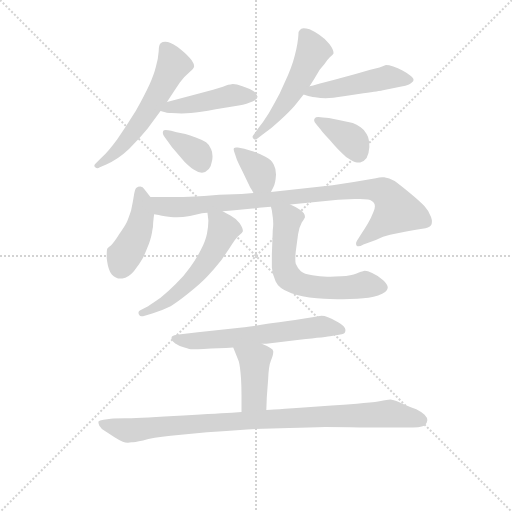
t = 0.00 s
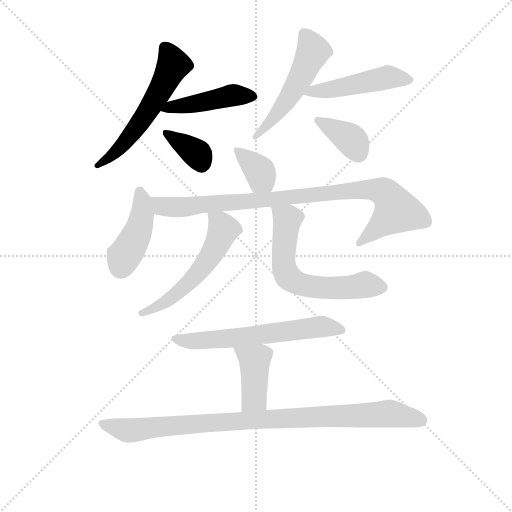
t = 1.95 s
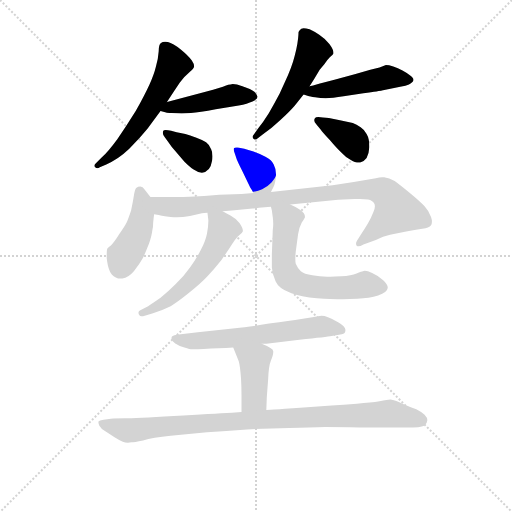
t = 3.91 s
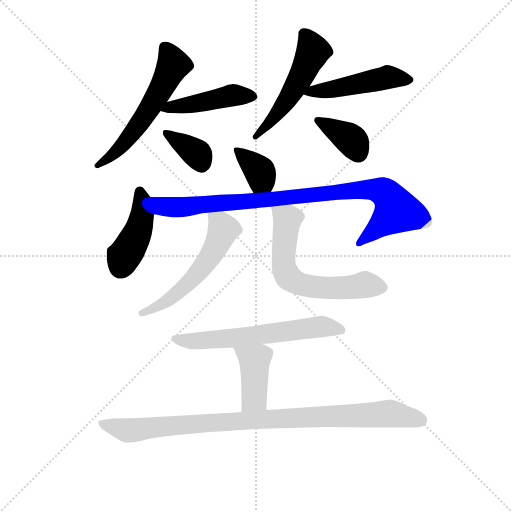
t = 5.86 s
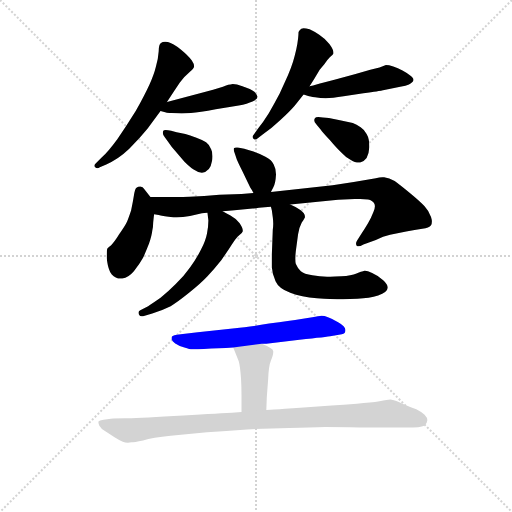
t = 7.81 s
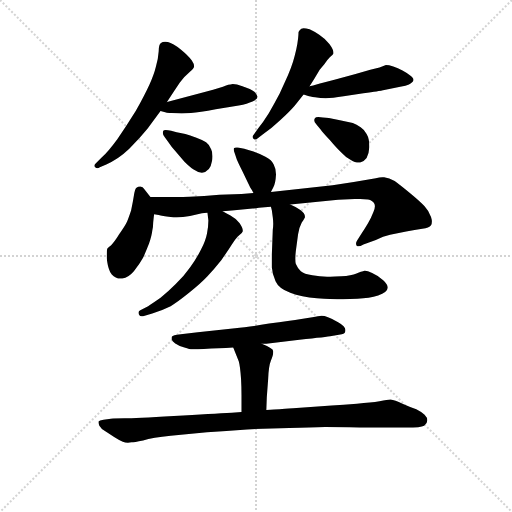
t = 9.76 s

The animated SVG that drew these frames (rendered in a browser with its animation timeline set to each time). Animation: 14 CSS @keyframes rules; one cycle of 9.76 s.

<svg version="1.1" viewBox="0 0 1024 1024" xmlns="http://www.w3.org/2000/svg">
  <g stroke="lightgray" stroke-dasharray="1,1" stroke-width="1" transform="scale(4, 4)">
    <line x1="0" y1="0" x2="256" y2="256"></line>
    <line x1="256" y1="0" x2="0" y2="256"></line>
    <line x1="128" y1="0" x2="128" y2="256"></line>
    <line x1="0" y1="128" x2="256" y2="128"></line>
  </g>
<g transform="scale(0.92, -0.92) translate(60, -900)">
   <style type="text/css">
    @keyframes keyframes0 {
      from {
       stroke: blue;
       stroke-dashoffset: 578;
       stroke-width: 128;
       }
       65% {
       animation-timing-function: step-end;
       stroke: blue;
       stroke-dashoffset: 0;
       stroke-width: 128;
       }
       to {
       stroke: black;
       stroke-width: 1024;
       }
       }
       #make-me-a-hanzi-animation-0 {
         animation: keyframes0 0.720378s both;
         animation-delay: 0.000000s;
         animation-timing-function: linear;
       }
    @keyframes keyframes1 {
      from {
       stroke: blue;
       stroke-dashoffset: 452;
       stroke-width: 128;
       }
       60% {
       animation-timing-function: step-end;
       stroke: blue;
       stroke-dashoffset: 0;
       stroke-width: 128;
       }
       to {
       stroke: black;
       stroke-width: 1024;
       }
       }
       #make-me-a-hanzi-animation-1 {
         animation: keyframes1 0.617839s both;
         animation-delay: 0.720378s;
         animation-timing-function: linear;
       }
    @keyframes keyframes2 {
      from {
       stroke: blue;
       stroke-dashoffset: 365;
       stroke-width: 128;
       }
       54% {
       animation-timing-function: step-end;
       stroke: blue;
       stroke-dashoffset: 0;
       stroke-width: 128;
       }
       to {
       stroke: black;
       stroke-width: 1024;
       }
       }
       #make-me-a-hanzi-animation-2 {
         animation: keyframes2 0.547038s both;
         animation-delay: 1.338216s;
         animation-timing-function: linear;
       }
    @keyframes keyframes3 {
      from {
       stroke: blue;
       stroke-dashoffset: 526;
       stroke-width: 128;
       }
       63% {
       animation-timing-function: step-end;
       stroke: blue;
       stroke-dashoffset: 0;
       stroke-width: 128;
       }
       to {
       stroke: black;
       stroke-width: 1024;
       }
       }
       #make-me-a-hanzi-animation-3 {
         animation: keyframes3 0.678060s both;
         animation-delay: 1.885254s;
         animation-timing-function: linear;
       }
    @keyframes keyframes4 {
      from {
       stroke: blue;
       stroke-dashoffset: 483;
       stroke-width: 128;
       }
       61% {
       animation-timing-function: step-end;
       stroke: blue;
       stroke-dashoffset: 0;
       stroke-width: 128;
       }
       to {
       stroke: black;
       stroke-width: 1024;
       }
       }
       #make-me-a-hanzi-animation-4 {
         animation: keyframes4 0.643066s both;
         animation-delay: 2.563314s;
         animation-timing-function: linear;
       }
    @keyframes keyframes5 {
      from {
       stroke: blue;
       stroke-dashoffset: 382;
       stroke-width: 128;
       }
       55% {
       animation-timing-function: step-end;
       stroke: blue;
       stroke-dashoffset: 0;
       stroke-width: 128;
       }
       to {
       stroke: black;
       stroke-width: 1024;
       }
       }
       #make-me-a-hanzi-animation-5 {
         animation: keyframes5 0.560872s both;
         animation-delay: 3.206380s;
         animation-timing-function: linear;
       }
    @keyframes keyframes6 {
      from {
       stroke: blue;
       stroke-dashoffset: 366;
       stroke-width: 128;
       }
       54% {
       animation-timing-function: step-end;
       stroke: blue;
       stroke-dashoffset: 0;
       stroke-width: 128;
       }
       to {
       stroke: black;
       stroke-width: 1024;
       }
       }
       #make-me-a-hanzi-animation-6 {
         animation: keyframes6 0.547852s both;
         animation-delay: 3.767253s;
         animation-timing-function: linear;
       }
    @keyframes keyframes7 {
      from {
       stroke: blue;
       stroke-dashoffset: 432;
       stroke-width: 128;
       }
       58% {
       animation-timing-function: step-end;
       stroke: blue;
       stroke-dashoffset: 0;
       stroke-width: 128;
       }
       to {
       stroke: black;
       stroke-width: 1024;
       }
       }
       #make-me-a-hanzi-animation-7 {
         animation: keyframes7 0.601562s both;
         animation-delay: 4.315104s;
         animation-timing-function: linear;
       }
    @keyframes keyframes8 {
      from {
       stroke: blue;
       stroke-dashoffset: 924;
       stroke-width: 128;
       }
       75% {
       animation-timing-function: step-end;
       stroke: blue;
       stroke-dashoffset: 0;
       stroke-width: 128;
       }
       to {
       stroke: black;
       stroke-width: 1024;
       }
       }
       #make-me-a-hanzi-animation-8 {
         animation: keyframes8 1.001953s both;
         animation-delay: 4.916667s;
         animation-timing-function: linear;
       }
    @keyframes keyframes9 {
      from {
       stroke: blue;
       stroke-dashoffset: 562;
       stroke-width: 128;
       }
       65% {
       animation-timing-function: step-end;
       stroke: blue;
       stroke-dashoffset: 0;
       stroke-width: 128;
       }
       to {
       stroke: black;
       stroke-width: 1024;
       }
       }
       #make-me-a-hanzi-animation-9 {
         animation: keyframes9 0.707357s both;
         animation-delay: 5.918620s;
         animation-timing-function: linear;
       }
    @keyframes keyframes10 {
      from {
       stroke: blue;
       stroke-dashoffset: 633;
       stroke-width: 128;
       }
       67% {
       animation-timing-function: step-end;
       stroke: blue;
       stroke-dashoffset: 0;
       stroke-width: 128;
       }
       to {
       stroke: black;
       stroke-width: 1024;
       }
       }
       #make-me-a-hanzi-animation-10 {
         animation: keyframes10 0.765137s both;
         animation-delay: 6.625977s;
         animation-timing-function: linear;
       }
    @keyframes keyframes11 {
      from {
       stroke: blue;
       stroke-dashoffset: 621;
       stroke-width: 128;
       }
       67% {
       animation-timing-function: step-end;
       stroke: blue;
       stroke-dashoffset: 0;
       stroke-width: 128;
       }
       to {
       stroke: black;
       stroke-width: 1024;
       }
       }
       #make-me-a-hanzi-animation-11 {
         animation: keyframes11 0.755371s both;
         animation-delay: 7.391113s;
         animation-timing-function: linear;
       }
    @keyframes keyframes12 {
      from {
       stroke: blue;
       stroke-dashoffset: 415;
       stroke-width: 128;
       }
       57% {
       animation-timing-function: step-end;
       stroke: blue;
       stroke-dashoffset: 0;
       stroke-width: 128;
       }
       to {
       stroke: black;
       stroke-width: 1024;
       }
       }
       #make-me-a-hanzi-animation-12 {
         animation: keyframes12 0.587728s both;
         animation-delay: 8.146484s;
         animation-timing-function: linear;
       }
    @keyframes keyframes13 {
      from {
       stroke: blue;
       stroke-dashoffset: 955;
       stroke-width: 128;
       }
       76% {
       animation-timing-function: step-end;
       stroke: blue;
       stroke-dashoffset: 0;
       stroke-width: 128;
       }
       to {
       stroke: black;
       stroke-width: 1024;
       }
       }
       #make-me-a-hanzi-animation-13 {
         animation: keyframes13 1.027181s both;
         animation-delay: 8.734212s;
         animation-timing-function: linear;
       }
</style>
<path d="M 303.0 678.5 L 319.0 702.5 L 331.0 720.5 Q 341.0 734.5 350.0 741.5 Q 359.0 748.5 361.0 752.5 Q 362.0 754.5 362.0 755.5 Q 362.0 761.5 357.0 768.5 Q 350.0 778.5 333.0 792.5 Q 316.0 805.5 305.0 808.5 Q 302.0 809.5 299.0 809.5 Q 293.0 809.5 290.0 806.5 Q 285.0 803.5 285.0 788.5 Q 284.0 772.5 279.0 755.5 Q 275.0 738.5 265.0 716.5 Q 255.0 694.5 235.0 658.5 Q 214.0 624.5 195.0 597.5 Q 176.0 571.5 161.0 557.5 L 149.0 545.5 Q 145.0 541.5 145.0 539.5 Q 145.0 537.5 147.0 536.5 Q 149.0 534.5 152.0 534.5 Q 154.0 534.5 157.0 536.5 L 171.0 542.5 Q 197.0 553.5 221.0 576.5 Q 244.0 599.5 261.0 620.5 L 289.0 658.5 L 303.0 678.5 Z" fill="lightgray"></path> 
<path d="M 289.0 658.5 L 301.0 655.5 Q 303.0 654.5 313.0 654.5 Q 325.0 653.5 335.0 653.5 Q 346.0 653.5 355.0 654.5 Q 373.0 655.5 409.0 662.5 L 459.0 670.5 Q 478.0 674.5 489.0 679.5 Q 500.0 684.5 500.0 689.5 Q 499.0 694.5 493.0 700.5 Q 486.0 706.5 467.0 712.5 Q 454.0 717.5 446.0 717.5 Q 443.0 717.5 441.0 716.5 Q 437.0 716.5 430.0 713.5 Q 423.0 710.5 387.0 700.5 L 303.0 678.5 C 274.0 670.5 260.0 665.5 289.0 658.5 Z" fill="lightgray"></path> 
<path d="M 305.0 592.5 Q 313.0 580.5 321.0 571.5 L 341.0 548.5 Q 353.0 536.5 361.0 531.5 Q 371.0 524.5 379.0 524.5 Q 388.0 525.5 394.0 532.5 Q 399.0 538.5 401.0 550.5 Q 402.0 555.5 402.0 560.5 Q 402.0 569.5 399.0 575.5 Q 395.0 585.5 388.0 590.5 Q 381.0 595.5 367.0 600.5 Q 352.0 606.5 343.0 608.5 L 324.0 612.5 L 312.0 615.5 Q 305.0 617.5 300.0 617.5 Q 296.0 617.5 295.0 615.5 Q 294.0 613.5 294.0 611.5 L 294.0 610.5 Q 294.0 606.5 299.0 600.5 L 305.0 592.5 Z" fill="lightgray"></path> 
<path d="M 613.0 712.5 L 623.0 728.5 L 635.0 748.5 L 645.0 760.5 Q 651.0 769.5 657.0 775.5 Q 664.0 780.5 665.0 783.5 L 665.0 785.5 Q 665.0 792.5 656.0 804.5 Q 645.0 817.5 634.0 824.5 Q 624.0 831.5 613.0 836.5 Q 605.0 838.5 600.0 838.5 Q 597.0 838.5 595.0 837.5 Q 591.0 834.5 589.0 830.5 Q 589.0 826.5 588.0 816.5 Q 587.0 806.5 584.0 792.5 Q 581.0 779.5 577.0 765.5 Q 573.0 752.5 566.0 736.5 L 548.0 696.5 Q 536.0 673.5 524.0 653.5 Q 512.0 634.5 501.0 620.5 L 491.0 606.5 Q 489.0 604.5 489.0 602.5 Q 489.0 600.5 491.0 598.5 Q 493.0 596.5 495.0 596.5 Q 497.0 596.5 499.0 598.5 L 511.0 607.5 Q 530.0 620.5 549.0 638.5 Q 569.0 656.5 581.0 670.5 L 600.0 694.5 L 613.0 712.5 Z" fill="lightgray"></path> 
<path d="M 600.0 694.5 L 610.0 691.5 Q 613.0 690.5 625.0 688.5 Q 637.0 686.5 648.0 686.5 Q 662.0 686.5 687.0 690.5 L 730.0 697.5 Q 767.0 702.5 770.0 703.5 L 810.0 711.5 Q 823.0 713.5 829.0 716.5 Q 839.0 721.5 839.0 726.5 Q 839.0 730.5 831.0 736.5 Q 824.0 741.5 815.0 746.5 Q 805.0 752.5 795.0 755.5 Q 785.0 758.5 779.0 758.5 L 765.0 753.5 L 745.0 748.5 L 711.0 738.5 L 667.0 726.5 L 644.0 720.5 Q 635.0 718.5 628.0 716.5 Q 621.0 714.5 613.0 712.5 C 584.0 705.5 574.0 702.5 600.0 694.5 Z" fill="lightgray"></path> 
<path d="M 637.0 618.5 Q 641.0 612.5 657.0 595.5 Q 672.0 577.5 682.0 568.5 Q 691.0 558.5 701.0 553.5 Q 712.0 546.5 720.0 546.5 L 723.0 546.5 Q 731.0 548.5 737.0 556.5 Q 742.0 565.5 743.0 580.5 Q 743.0 598.5 737.0 608.5 Q 732.0 618.5 724.0 623.5 Q 715.0 629.5 707.0 632.5 L 679.0 638.5 L 655.0 643.5 L 642.0 644.5 Q 636.0 645.5 632.0 645.5 Q 626.0 645.5 625.0 643.5 Q 623.0 641.5 623.0 639.5 L 623.0 637.5 Q 623.0 634.5 628.0 629.5 L 637.0 618.5 Z" fill="lightgray"></path> 
<path d="M 529.0 482.5 L 534.0 492.5 Q 539.0 500.5 540.0 520.5 Q 540.0 533.5 535.0 542.5 Q 531.0 552.5 517.0 559.5 Q 503.0 566.5 491.0 570.5 Q 479.0 574.5 471.0 576.5 L 457.0 579.5 L 453.0 579.5 Q 450.0 579.5 449.0 578.5 Q 448.0 577.5 448.0 575.5 Q 448.0 571.5 451.0 564.5 L 455.0 552.5 Q 457.0 547.5 467.0 527.5 L 479.0 502.5 L 484.0 492.5 Q 487.0 488.5 491.0 480.5 C 505.0 453.5 516.0 455.5 529.0 482.5 Z" fill="lightgray"></path> 
<path d="M 267.0 471.5 L 253.0 489.5 Q 251.0 493.5 245.0 494.5 Q 240.0 494.5 236.0 491.5 Q 233.0 488.5 231.0 474.5 Q 229.0 461.5 225.0 442.5 Q 219.0 424.5 215.0 415.5 Q 211.0 407.5 199.0 390.5 Q 188.0 372.5 181.0 366.5 Q 173.0 360.5 173.0 358.5 Q 172.0 355.5 172.0 347.5 L 172.0 338.5 Q 174.0 322.5 177.0 314.5 Q 179.0 307.5 183.0 303.5 Q 191.0 294.5 202.0 294.5 L 206.0 294.5 Q 219.0 296.5 231.0 310.5 Q 244.0 326.5 251.0 339.5 Q 257.0 352.5 264.0 370.5 Q 270.0 388.5 271.0 398.5 Q 273.0 406.5 273.0 416.5 Q 274.0 426.5 275.0 434.5 C 278.0 457.5 278.0 457.5 267.0 471.5 Z" fill="lightgray"></path> 
<path d="M 275.0 434.5 L 285.0 432.5 Q 292.0 430.5 311.0 428.5 Q 317.0 427.5 324.0 427.5 Q 337.0 427.5 353.0 430.5 L 379.0 436.5 Q 383.0 436.5 391.0 437.5 L 424.0 440.5 L 444.0 442.5 L 489.0 446.5 Q 490.0 446.5 503.0 448.5 Q 515.0 449.5 529.0 450.5 L 571.0 455.5 L 675.0 465.5 L 711.0 467.5 L 723.0 467.5 Q 734.0 467.5 740.0 466.5 Q 750.0 464.5 753.0 458.5 Q 755.0 455.5 755.0 451.5 Q 755.0 446.5 752.0 439.5 Q 747.0 426.5 740.0 414.5 Q 733.0 402.5 726.0 392.5 L 716.0 376.5 Q 714.0 373.5 714.0 370.5 Q 714.0 368.5 715.0 366.5 Q 717.0 364.5 719.0 364.5 Q 723.0 364.5 730.0 368.5 L 757.0 378.5 Q 773.0 386.5 788.0 389.5 L 823.0 396.5 Q 842.0 400.5 858.0 402.5 Q 873.0 404.5 877.0 410.5 Q 879.0 413.5 879.0 418.5 Q 879.0 422.5 877.0 428.5 Q 873.0 440.5 863.0 451.5 Q 853.0 462.5 831.0 480.5 Q 809.0 498.5 798.0 506.5 Q 786.0 513.5 775.0 514.5 L 771.0 514.5 Q 765.0 514.5 757.0 512.5 L 709.0 504.5 L 663.0 497.5 L 529.0 482.5 L 491.0 480.5 L 465.0 478.5 L 417.0 476.5 Q 383.0 473.5 352.0 472.5 Q 322.0 471.5 300.0 471.5 L 267.0 471.5 C 237.0 471.5 246.0 440.5 275.0 434.5 Z" fill="lightgray"></path> 
<path d="M 391.0 437.5 L 393.0 420.5 Q 393.0 407.5 390.0 392.5 Q 387.0 376.5 377.0 357.5 Q 367.0 337.5 353.0 318.5 Q 339.0 298.5 322.0 282.5 Q 305.0 265.5 289.0 252.5 Q 272.0 240.5 262.0 234.5 L 245.0 225.5 Q 241.0 223.5 241.0 220.5 Q 241.0 218.5 242.0 216.5 Q 244.0 212.5 248.0 212.5 L 251.0 212.5 L 271.0 218.5 Q 295.0 226.5 311.0 234.5 Q 325.0 242.5 351.0 263.5 Q 377.0 284.5 391.0 299.5 Q 405.0 314.5 421.0 334.5 Q 436.0 355.5 444.0 368.5 Q 453.0 382.5 460.0 388.5 Q 467.0 394.5 468.0 397.5 L 468.0 398.5 Q 468.0 403.5 461.0 414.5 Q 451.0 426.5 441.0 431.5 Q 431.0 436.5 424.0 440.5 C 398.0 454.5 388.0 459.5 391.0 437.5 Z" fill="lightgray"></path> 
<path d="M 529.0 450.5 L 531.0 442.5 L 533.0 427.5 Q 534.0 420.5 534.0 413.5 Q 534.0 407.5 533.0 400.5 L 531.0 347.5 L 531.0 318.5 Q 532.0 304.5 539.0 288.5 Q 546.0 272.5 571.0 263.5 Q 595.0 254.5 629.0 251.5 Q 663.0 249.5 673.0 249.5 L 686.0 249.5 Q 700.0 249.5 717.0 250.5 Q 743.0 251.5 762.0 257.5 Q 782.0 264.5 783.0 274.5 Q 783.0 281.5 773.0 290.5 Q 763.0 300.5 749.0 306.5 Q 739.0 311.5 733.0 311.5 Q 731.0 311.5 729.0 310.5 Q 727.0 310.5 715.0 305.5 Q 704.0 300.5 682.0 299.5 Q 667.0 298.5 658.0 298.5 L 651.0 298.5 Q 635.0 298.5 619.0 301.5 Q 601.0 304.5 594.0 310.5 Q 587.0 316.5 583.0 326.5 Q 582.0 330.5 582.0 337.5 Q 582.0 344.5 583.0 353.5 L 588.0 390.5 Q 590.0 405.5 596.0 416.5 Q 603.0 426.5 603.0 428.5 Q 603.0 436.5 593.0 443.5 Q 583.0 450.5 571.0 455.5 C 544.0 468.5 523.0 478.5 529.0 450.5 Z" fill="lightgray"></path> 
<path d="M 509.0 152.5 L 519.0 152.5 L 591.0 161.5 Q 651.0 167.5 661.0 169.5 L 683.0 173.5 Q 691.0 174.5 691.0 182.5 Q 691.0 190.5 675.0 199.5 Q 660.0 208.5 653.0 210.5 Q 645.0 213.5 639.0 213.5 Q 633.0 212.5 619.0 210.5 L 595.0 206.5 Q 571.0 202.5 525.0 196.5 Q 479.0 188.5 451.0 186.5 L 370.0 177.5 L 333.0 173.5 Q 315.0 171.5 314.0 168.5 Q 313.0 167.5 313.0 165.5 L 313.0 162.5 Q 314.0 158.5 321.0 153.5 Q 328.0 148.5 341.0 144.5 Q 353.0 140.5 358.0 140.5 Q 363.0 140.5 399.0 142.5 L 431.0 143.5 L 447.0 144.5 L 509.0 152.5 Z" fill="lightgray"></path> 
<path d="M 447.0 144.5 L 459.0 114.5 Q 462.0 104.5 464.0 76.5 Q 465.0 57.5 465.0 41.5 L 465.0 4.5 C 465.0 -25.5 518.0 -21.5 519.0 8.5 L 520.0 36.5 L 523.0 76.5 Q 524.0 104.5 529.0 116.5 Q 534.0 128.5 534.0 134.5 L 534.0 136.5 Q 534.0 142.5 509.0 152.5 C 481.0 164.5 436.0 172.5 447.0 144.5 Z" fill="lightgray"></path> 
<path d="M 465.0 4.5 L 444.0 2.5 Q 403.0 0.5 318.0 -4.5 Q 233.0 -9.5 211.0 -9.5 Q 189.0 -9.5 181.0 -10.5 L 165.0 -12.5 Q 156.0 -13.5 154.0 -16.5 L 154.0 -18.5 Q 154.0 -20.5 156.0 -25.5 Q 159.0 -31.5 169.0 -37.5 L 189.0 -50.5 Q 200.0 -57.5 207.0 -60.5 Q 212.0 -62.5 218.0 -62.5 Q 222.0 -62.5 226.0 -61.5 Q 231.0 -61.5 251.0 -57.5 Q 272.0 -51.5 311.0 -47.5 L 390.0 -39.5 Q 431.0 -36.5 477.0 -33.5 Q 523.0 -31.5 569.0 -30.5 Q 615.0 -29.5 647.0 -28.5 Q 676.0 -28.5 722.0 -29.5 L 824.0 -29.5 Q 855.0 -29.5 862.0 -25.5 Q 869.0 -20.5 869.0 -13.5 Q 869.0 -7.5 863.0 -1.5 Q 857.0 4.5 845.0 10.5 Q 833.0 14.5 815.0 22.5 Q 798.0 30.5 789.0 31.5 Q 783.0 31.5 765.0 27.5 Q 747.0 24.5 716.0 22.5 Q 686.0 20.5 661.0 18.5 L 577.0 12.5 Q 557.0 11.5 548.0 10.5 Q 538.0 10.5 519.0 8.5 L 465.0 4.5 Z" fill="lightgray"></path> 
      <clipPath id="make-me-a-hanzi-clip-0">
      <path d="M 303.0 678.5 L 319.0 702.5 L 331.0 720.5 Q 341.0 734.5 350.0 741.5 Q 359.0 748.5 361.0 752.5 Q 362.0 754.5 362.0 755.5 Q 362.0 761.5 357.0 768.5 Q 350.0 778.5 333.0 792.5 Q 316.0 805.5 305.0 808.5 Q 302.0 809.5 299.0 809.5 Q 293.0 809.5 290.0 806.5 Q 285.0 803.5 285.0 788.5 Q 284.0 772.5 279.0 755.5 Q 275.0 738.5 265.0 716.5 Q 255.0 694.5 235.0 658.5 Q 214.0 624.5 195.0 597.5 Q 176.0 571.5 161.0 557.5 L 149.0 545.5 Q 145.0 541.5 145.0 539.5 Q 145.0 537.5 147.0 536.5 Q 149.0 534.5 152.0 534.5 Q 154.0 534.5 157.0 536.5 L 171.0 542.5 Q 197.0 553.5 221.0 576.5 Q 244.0 599.5 261.0 620.5 L 289.0 658.5 L 303.0 678.5 Z" fill="lightgray"></path>
      </clipPath>
      <path clip-path="url(#make-me-a-hanzi-clip-0)" d="M 298.0 797.5 L 317.0 759.5 L 286.0 698.5 L 203.0 581.5 L 162.0 544.5 L 150.0 540.5 " fill="none" id="make-me-a-hanzi-animation-0" stroke-dasharray="450 900" stroke-linecap="round"></path>

      <clipPath id="make-me-a-hanzi-clip-1">
      <path d="M 289.0 658.5 L 301.0 655.5 Q 303.0 654.5 313.0 654.5 Q 325.0 653.5 335.0 653.5 Q 346.0 653.5 355.0 654.5 Q 373.0 655.5 409.0 662.5 L 459.0 670.5 Q 478.0 674.5 489.0 679.5 Q 500.0 684.5 500.0 689.5 Q 499.0 694.5 493.0 700.5 Q 486.0 706.5 467.0 712.5 Q 454.0 717.5 446.0 717.5 Q 443.0 717.5 441.0 716.5 Q 437.0 716.5 430.0 713.5 Q 423.0 710.5 387.0 700.5 L 303.0 678.5 C 274.0 670.5 260.0 665.5 289.0 658.5 Z" fill="lightgray"></path>
      </clipPath>
      <path clip-path="url(#make-me-a-hanzi-clip-1)" d="M 296.0 661.5 L 442.0 692.5 L 489.0 690.5 " fill="none" id="make-me-a-hanzi-animation-1" stroke-dasharray="324 648" stroke-linecap="round"></path>

      <clipPath id="make-me-a-hanzi-clip-2">
      <path d="M 305.0 592.5 Q 313.0 580.5 321.0 571.5 L 341.0 548.5 Q 353.0 536.5 361.0 531.5 Q 371.0 524.5 379.0 524.5 Q 388.0 525.5 394.0 532.5 Q 399.0 538.5 401.0 550.5 Q 402.0 555.5 402.0 560.5 Q 402.0 569.5 399.0 575.5 Q 395.0 585.5 388.0 590.5 Q 381.0 595.5 367.0 600.5 Q 352.0 606.5 343.0 608.5 L 324.0 612.5 L 312.0 615.5 Q 305.0 617.5 300.0 617.5 Q 296.0 617.5 295.0 615.5 Q 294.0 613.5 294.0 611.5 L 294.0 610.5 Q 294.0 606.5 299.0 600.5 L 305.0 592.5 Z" fill="lightgray"></path>
      </clipPath>
      <path clip-path="url(#make-me-a-hanzi-clip-2)" d="M 299.0 612.5 L 368.0 565.5 L 378.0 542.5 " fill="none" id="make-me-a-hanzi-animation-2" stroke-dasharray="237 474" stroke-linecap="round"></path>

      <clipPath id="make-me-a-hanzi-clip-3">
      <path d="M 613.0 712.5 L 623.0 728.5 L 635.0 748.5 L 645.0 760.5 Q 651.0 769.5 657.0 775.5 Q 664.0 780.5 665.0 783.5 L 665.0 785.5 Q 665.0 792.5 656.0 804.5 Q 645.0 817.5 634.0 824.5 Q 624.0 831.5 613.0 836.5 Q 605.0 838.5 600.0 838.5 Q 597.0 838.5 595.0 837.5 Q 591.0 834.5 589.0 830.5 Q 589.0 826.5 588.0 816.5 Q 587.0 806.5 584.0 792.5 Q 581.0 779.5 577.0 765.5 Q 573.0 752.5 566.0 736.5 L 548.0 696.5 Q 536.0 673.5 524.0 653.5 Q 512.0 634.5 501.0 620.5 L 491.0 606.5 Q 489.0 604.5 489.0 602.5 Q 489.0 600.5 491.0 598.5 Q 493.0 596.5 495.0 596.5 Q 497.0 596.5 499.0 598.5 L 511.0 607.5 Q 530.0 620.5 549.0 638.5 Q 569.0 656.5 581.0 670.5 L 600.0 694.5 L 613.0 712.5 Z" fill="lightgray"></path>
      </clipPath>
      <path clip-path="url(#make-me-a-hanzi-clip-3)" d="M 600.0 827.5 L 619.0 792.5 L 615.0 775.5 L 562.0 678.5 L 495.0 601.5 " fill="none" id="make-me-a-hanzi-animation-3" stroke-dasharray="398 796" stroke-linecap="round"></path>

      <clipPath id="make-me-a-hanzi-clip-4">
      <path d="M 600.0 694.5 L 610.0 691.5 Q 613.0 690.5 625.0 688.5 Q 637.0 686.5 648.0 686.5 Q 662.0 686.5 687.0 690.5 L 730.0 697.5 Q 767.0 702.5 770.0 703.5 L 810.0 711.5 Q 823.0 713.5 829.0 716.5 Q 839.0 721.5 839.0 726.5 Q 839.0 730.5 831.0 736.5 Q 824.0 741.5 815.0 746.5 Q 805.0 752.5 795.0 755.5 Q 785.0 758.5 779.0 758.5 L 765.0 753.5 L 745.0 748.5 L 711.0 738.5 L 667.0 726.5 L 644.0 720.5 Q 635.0 718.5 628.0 716.5 Q 621.0 714.5 613.0 712.5 C 584.0 705.5 574.0 702.5 600.0 694.5 Z" fill="lightgray"></path>
      </clipPath>
      <path clip-path="url(#make-me-a-hanzi-clip-4)" d="M 606.0 696.5 L 780.0 732.5 L 829.0 726.5 " fill="none" id="make-me-a-hanzi-animation-4" stroke-dasharray="355 710" stroke-linecap="round"></path>

      <clipPath id="make-me-a-hanzi-clip-5">
      <path d="M 637.0 618.5 Q 641.0 612.5 657.0 595.5 Q 672.0 577.5 682.0 568.5 Q 691.0 558.5 701.0 553.5 Q 712.0 546.5 720.0 546.5 L 723.0 546.5 Q 731.0 548.5 737.0 556.5 Q 742.0 565.5 743.0 580.5 Q 743.0 598.5 737.0 608.5 Q 732.0 618.5 724.0 623.5 Q 715.0 629.5 707.0 632.5 L 679.0 638.5 L 655.0 643.5 L 642.0 644.5 Q 636.0 645.5 632.0 645.5 Q 626.0 645.5 625.0 643.5 Q 623.0 641.5 623.0 639.5 L 623.0 637.5 Q 623.0 634.5 628.0 629.5 L 637.0 618.5 Z" fill="lightgray"></path>
      </clipPath>
      <path clip-path="url(#make-me-a-hanzi-clip-5)" d="M 630.0 638.5 L 705.0 594.5 L 722.0 559.5 " fill="none" id="make-me-a-hanzi-animation-5" stroke-dasharray="254 508" stroke-linecap="round"></path>

      <clipPath id="make-me-a-hanzi-clip-6">
      <path d="M 529.0 482.5 L 534.0 492.5 Q 539.0 500.5 540.0 520.5 Q 540.0 533.5 535.0 542.5 Q 531.0 552.5 517.0 559.5 Q 503.0 566.5 491.0 570.5 Q 479.0 574.5 471.0 576.5 L 457.0 579.5 L 453.0 579.5 Q 450.0 579.5 449.0 578.5 Q 448.0 577.5 448.0 575.5 Q 448.0 571.5 451.0 564.5 L 455.0 552.5 Q 457.0 547.5 467.0 527.5 L 479.0 502.5 L 484.0 492.5 Q 487.0 488.5 491.0 480.5 C 505.0 453.5 516.0 455.5 529.0 482.5 Z" fill="lightgray"></path>
      </clipPath>
      <path clip-path="url(#make-me-a-hanzi-clip-6)" d="M 452.0 575.5 L 504.0 527.5 L 522.0 492.5 " fill="none" id="make-me-a-hanzi-animation-6" stroke-dasharray="238 476" stroke-linecap="round"></path>

      <clipPath id="make-me-a-hanzi-clip-7">
      <path d="M 267.0 471.5 L 253.0 489.5 Q 251.0 493.5 245.0 494.5 Q 240.0 494.5 236.0 491.5 Q 233.0 488.5 231.0 474.5 Q 229.0 461.5 225.0 442.5 Q 219.0 424.5 215.0 415.5 Q 211.0 407.5 199.0 390.5 Q 188.0 372.5 181.0 366.5 Q 173.0 360.5 173.0 358.5 Q 172.0 355.5 172.0 347.5 L 172.0 338.5 Q 174.0 322.5 177.0 314.5 Q 179.0 307.5 183.0 303.5 Q 191.0 294.5 202.0 294.5 L 206.0 294.5 Q 219.0 296.5 231.0 310.5 Q 244.0 326.5 251.0 339.5 Q 257.0 352.5 264.0 370.5 Q 270.0 388.5 271.0 398.5 Q 273.0 406.5 273.0 416.5 Q 274.0 426.5 275.0 434.5 C 278.0 457.5 278.0 457.5 267.0 471.5 Z" fill="lightgray"></path>
      </clipPath>
      <path clip-path="url(#make-me-a-hanzi-clip-7)" d="M 243.0 484.5 L 249.0 461.5 L 245.0 413.5 L 209.0 342.5 L 204.0 318.5 " fill="none" id="make-me-a-hanzi-animation-7" stroke-dasharray="304 608" stroke-linecap="round"></path>

      <clipPath id="make-me-a-hanzi-clip-8">
      <path d="M 275.0 434.5 L 285.0 432.5 Q 292.0 430.5 311.0 428.5 Q 317.0 427.5 324.0 427.5 Q 337.0 427.5 353.0 430.5 L 379.0 436.5 Q 383.0 436.5 391.0 437.5 L 424.0 440.5 L 444.0 442.5 L 489.0 446.5 Q 490.0 446.5 503.0 448.5 Q 515.0 449.5 529.0 450.5 L 571.0 455.5 L 675.0 465.5 L 711.0 467.5 L 723.0 467.5 Q 734.0 467.5 740.0 466.5 Q 750.0 464.5 753.0 458.5 Q 755.0 455.5 755.0 451.5 Q 755.0 446.5 752.0 439.5 Q 747.0 426.5 740.0 414.5 Q 733.0 402.5 726.0 392.5 L 716.0 376.5 Q 714.0 373.5 714.0 370.5 Q 714.0 368.5 715.0 366.5 Q 717.0 364.5 719.0 364.5 Q 723.0 364.5 730.0 368.5 L 757.0 378.5 Q 773.0 386.5 788.0 389.5 L 823.0 396.5 Q 842.0 400.5 858.0 402.5 Q 873.0 404.5 877.0 410.5 Q 879.0 413.5 879.0 418.5 Q 879.0 422.5 877.0 428.5 Q 873.0 440.5 863.0 451.5 Q 853.0 462.5 831.0 480.5 Q 809.0 498.5 798.0 506.5 Q 786.0 513.5 775.0 514.5 L 771.0 514.5 Q 765.0 514.5 757.0 512.5 L 709.0 504.5 L 663.0 497.5 L 529.0 482.5 L 491.0 480.5 L 465.0 478.5 L 417.0 476.5 Q 383.0 473.5 352.0 472.5 Q 322.0 471.5 300.0 471.5 L 267.0 471.5 C 237.0 471.5 246.0 440.5 275.0 434.5 Z" fill="lightgray"></path>
      </clipPath>
      <path clip-path="url(#make-me-a-hanzi-clip-8)" d="M 273.0 466.5 L 295.0 451.5 L 319.0 449.5 L 673.0 483.5 L 743.0 488.5 L 774.0 482.5 L 802.0 441.5 L 719.0 369.5 " fill="none" id="make-me-a-hanzi-animation-8" stroke-dasharray="796 1592" stroke-linecap="round"></path>

      <clipPath id="make-me-a-hanzi-clip-9">
      <path d="M 391.0 437.5 L 393.0 420.5 Q 393.0 407.5 390.0 392.5 Q 387.0 376.5 377.0 357.5 Q 367.0 337.5 353.0 318.5 Q 339.0 298.5 322.0 282.5 Q 305.0 265.5 289.0 252.5 Q 272.0 240.5 262.0 234.5 L 245.0 225.5 Q 241.0 223.5 241.0 220.5 Q 241.0 218.5 242.0 216.5 Q 244.0 212.5 248.0 212.5 L 251.0 212.5 L 271.0 218.5 Q 295.0 226.5 311.0 234.5 Q 325.0 242.5 351.0 263.5 Q 377.0 284.5 391.0 299.5 Q 405.0 314.5 421.0 334.5 Q 436.0 355.5 444.0 368.5 Q 453.0 382.5 460.0 388.5 Q 467.0 394.5 468.0 397.5 L 468.0 398.5 Q 468.0 403.5 461.0 414.5 Q 451.0 426.5 441.0 431.5 Q 431.0 436.5 424.0 440.5 C 398.0 454.5 388.0 459.5 391.0 437.5 Z" fill="lightgray"></path>
      </clipPath>
      <path clip-path="url(#make-me-a-hanzi-clip-9)" d="M 397.0 433.5 L 426.0 401.5 L 389.0 330.5 L 324.0 261.5 L 289.0 236.5 L 247.0 219.5 " fill="none" id="make-me-a-hanzi-animation-9" stroke-dasharray="434 868" stroke-linecap="round"></path>

      <clipPath id="make-me-a-hanzi-clip-10">
      <path d="M 529.0 450.5 L 531.0 442.5 L 533.0 427.5 Q 534.0 420.5 534.0 413.5 Q 534.0 407.5 533.0 400.5 L 531.0 347.5 L 531.0 318.5 Q 532.0 304.5 539.0 288.5 Q 546.0 272.5 571.0 263.5 Q 595.0 254.5 629.0 251.5 Q 663.0 249.5 673.0 249.5 L 686.0 249.5 Q 700.0 249.5 717.0 250.5 Q 743.0 251.5 762.0 257.5 Q 782.0 264.5 783.0 274.5 Q 783.0 281.5 773.0 290.5 Q 763.0 300.5 749.0 306.5 Q 739.0 311.5 733.0 311.5 Q 731.0 311.5 729.0 310.5 Q 727.0 310.5 715.0 305.5 Q 704.0 300.5 682.0 299.5 Q 667.0 298.5 658.0 298.5 L 651.0 298.5 Q 635.0 298.5 619.0 301.5 Q 601.0 304.5 594.0 310.5 Q 587.0 316.5 583.0 326.5 Q 582.0 330.5 582.0 337.5 Q 582.0 344.5 583.0 353.5 L 588.0 390.5 Q 590.0 405.5 596.0 416.5 Q 603.0 426.5 603.0 428.5 Q 603.0 436.5 593.0 443.5 Q 583.0 450.5 571.0 455.5 C 544.0 468.5 523.0 478.5 529.0 450.5 Z" fill="lightgray"></path>
      </clipPath>
      <path clip-path="url(#make-me-a-hanzi-clip-10)" d="M 536.0 448.5 L 565.0 422.5 L 557.0 325.5 L 562.0 305.5 L 575.0 290.5 L 640.0 273.5 L 732.0 281.5 L 772.0 274.5 " fill="none" id="make-me-a-hanzi-animation-10" stroke-dasharray="505 1010" stroke-linecap="round"></path>

      <clipPath id="make-me-a-hanzi-clip-11">
      <path d="M 509.0 152.5 L 519.0 152.5 L 591.0 161.5 Q 651.0 167.5 661.0 169.5 L 683.0 173.5 Q 691.0 174.5 691.0 182.5 Q 691.0 190.5 675.0 199.5 Q 660.0 208.5 653.0 210.5 Q 645.0 213.5 639.0 213.5 Q 633.0 212.5 619.0 210.5 L 595.0 206.5 Q 571.0 202.5 525.0 196.5 Q 479.0 188.5 451.0 186.5 L 370.0 177.5 L 333.0 173.5 Q 315.0 171.5 314.0 168.5 Q 313.0 167.5 313.0 165.5 L 313.0 162.5 Q 314.0 158.5 321.0 153.5 Q 328.0 148.5 341.0 144.5 Q 353.0 140.5 358.0 140.5 Q 363.0 140.5 399.0 142.5 L 431.0 143.5 L 447.0 144.5 L 509.0 152.5 Z" fill="lightgray"></path>
      </clipPath>
      <path clip-path="url(#make-me-a-hanzi-clip-11)" d="M 319.0 165.5 L 371.0 158.5 L 639.0 189.5 L 681.0 182.5 " fill="none" id="make-me-a-hanzi-animation-11" stroke-dasharray="493 986" stroke-linecap="round"></path>

      <clipPath id="make-me-a-hanzi-clip-12">
      <path d="M 447.0 144.5 L 459.0 114.5 Q 462.0 104.5 464.0 76.5 Q 465.0 57.5 465.0 41.5 L 465.0 4.5 C 465.0 -25.5 518.0 -21.5 519.0 8.5 L 520.0 36.5 L 523.0 76.5 Q 524.0 104.5 529.0 116.5 Q 534.0 128.5 534.0 134.5 L 534.0 136.5 Q 534.0 142.5 509.0 152.5 C 481.0 164.5 436.0 172.5 447.0 144.5 Z" fill="lightgray"></path>
      </clipPath>
      <path clip-path="url(#make-me-a-hanzi-clip-12)" d="M 455.0 141.5 L 493.0 116.5 L 492.0 34.5 L 471.0 10.5 " fill="none" id="make-me-a-hanzi-animation-12" stroke-dasharray="287 574" stroke-linecap="round"></path>

      <clipPath id="make-me-a-hanzi-clip-13">
      <path d="M 465.0 4.5 L 444.0 2.5 Q 403.0 0.5 318.0 -4.5 Q 233.0 -9.5 211.0 -9.5 Q 189.0 -9.5 181.0 -10.5 L 165.0 -12.5 Q 156.0 -13.5 154.0 -16.5 L 154.0 -18.5 Q 154.0 -20.5 156.0 -25.5 Q 159.0 -31.5 169.0 -37.5 L 189.0 -50.5 Q 200.0 -57.5 207.0 -60.5 Q 212.0 -62.5 218.0 -62.5 Q 222.0 -62.5 226.0 -61.5 Q 231.0 -61.5 251.0 -57.5 Q 272.0 -51.5 311.0 -47.5 L 390.0 -39.5 Q 431.0 -36.5 477.0 -33.5 Q 523.0 -31.5 569.0 -30.5 Q 615.0 -29.5 647.0 -28.5 Q 676.0 -28.5 722.0 -29.5 L 824.0 -29.5 Q 855.0 -29.5 862.0 -25.5 Q 869.0 -20.5 869.0 -13.5 Q 869.0 -7.5 863.0 -1.5 Q 857.0 4.5 845.0 10.5 Q 833.0 14.5 815.0 22.5 Q 798.0 30.5 789.0 31.5 Q 783.0 31.5 765.0 27.5 Q 747.0 24.5 716.0 22.5 Q 686.0 20.5 661.0 18.5 L 577.0 12.5 Q 557.0 11.5 548.0 10.5 Q 538.0 10.5 519.0 8.5 L 465.0 4.5 Z" fill="lightgray"></path>
      </clipPath>
      <path clip-path="url(#make-me-a-hanzi-clip-13)" d="M 161.0 -17.5 L 224.0 -35.5 L 473.0 -13.5 L 778.0 0.5 L 855.0 -13.5 " fill="none" id="make-me-a-hanzi-animation-13" stroke-dasharray="827 1654" stroke-linecap="round"></path>

</g>
</svg>
